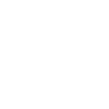
t = 0.00 s
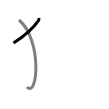
t = 1.50 s
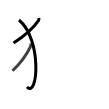
t = 2.75 s
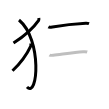
t = 4.25 s
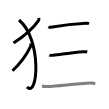
t = 5.50 s
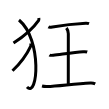
t = 7.00 s

The animated SVG that drew these frames (rendered in a browser with its animation timeline set to each time). Animation: 7 SMIL elements (animate=7); one cycle of 7.00 s.

<svg width="109px" height="109px" viewBox="0 0 px 109px" xmlns="http://www.w3.org/2000/svg" xmlns:xlink="http://www.w3.org/1999/xlink" xml:space="preserve" version="1.1"  baseProfile="full">
<path d="M38.8,18c0.07,0.59,0.31,1.73-0.14,2.37C33,28.5,27.25,34.25,13.5,43.04" style="fill:none;stroke:black;stroke-width:3;opacity:0">
  <animate attributeType="CSS" attributeName="opacity" from="0" to="1" begin="0s" dur="1s" repeatCount="0" fill="freeze" />
</path>
<path d="M19,20c23.5,19.75,18.75,79,8,67" style="fill:none;stroke:black;stroke-width:3;opacity:0">
  <animate attributeType="CSS" attributeName="opacity" from="0" to="1" begin="1s" dur="1s" repeatCount="0" fill="freeze" />
</path>
<path d="M30.83,43.5c0.05,0.64,0.22,1.89-0.1,2.58c-4.1,8.86-8.27,15.13-18.23,24.71" style="fill:none;stroke:black;stroke-width:3;opacity:0">
  <animate attributeType="CSS" attributeName="opacity" from="0" to="1" begin="2s" dur="1s" repeatCount="0" fill="freeze" />
</path>
<path d="M48.4,26.88c0.76,0.45,3.25,0.16,4.02,0.03c3.59-0.61,24.75-3.24,33.4-3.7c1.18-0.06,2.25,0.09,3.22,0.47" style="fill:none;stroke:black;stroke-width:3;opacity:0">
  <animate attributeType="CSS" attributeName="opacity" from="0" to="1" begin="3s" dur="1s" repeatCount="0" fill="freeze" />
</path>
<path d="M49.46,55.03c0.71,0.49,3.05,0.3,3.78,0.22c7.55-0.86,20.96-2.59,29.83-3.47c0.89-0.09,2.83-0.2,4.16,0.23" style="fill:none;stroke:black;stroke-width:3;opacity:0">
  <animate attributeType="CSS" attributeName="opacity" from="0" to="1" begin="4s" dur="1s" repeatCount="0" fill="freeze" />
</path>
<path d="M42,86.02c1.75,0.48,3.98,0.53,5.08,0.5c11.42-0.27,27.16-2.81,43.44-3.49c1.75-0.07,3.85,0.46,4.73,0.89" style="fill:none;stroke:black;stroke-width:3;opacity:0">
  <animate attributeType="CSS" attributeName="opacity" from="0" to="1" begin="5s" dur="1s" repeatCount="0" fill="freeze" />
</path>
<path d="M66.4,28c1.92,2.4,1.92,3.83,1.92,5.75c0,13.41-0.02,29.25-0.02,50.75" style="fill:none;stroke:black;stroke-width:3;opacity:0">
  <animate attributeType="CSS" attributeName="opacity" from="0" to="1" begin="6s" dur="1s" repeatCount="0" fill="freeze" />
</path>
</svg>
